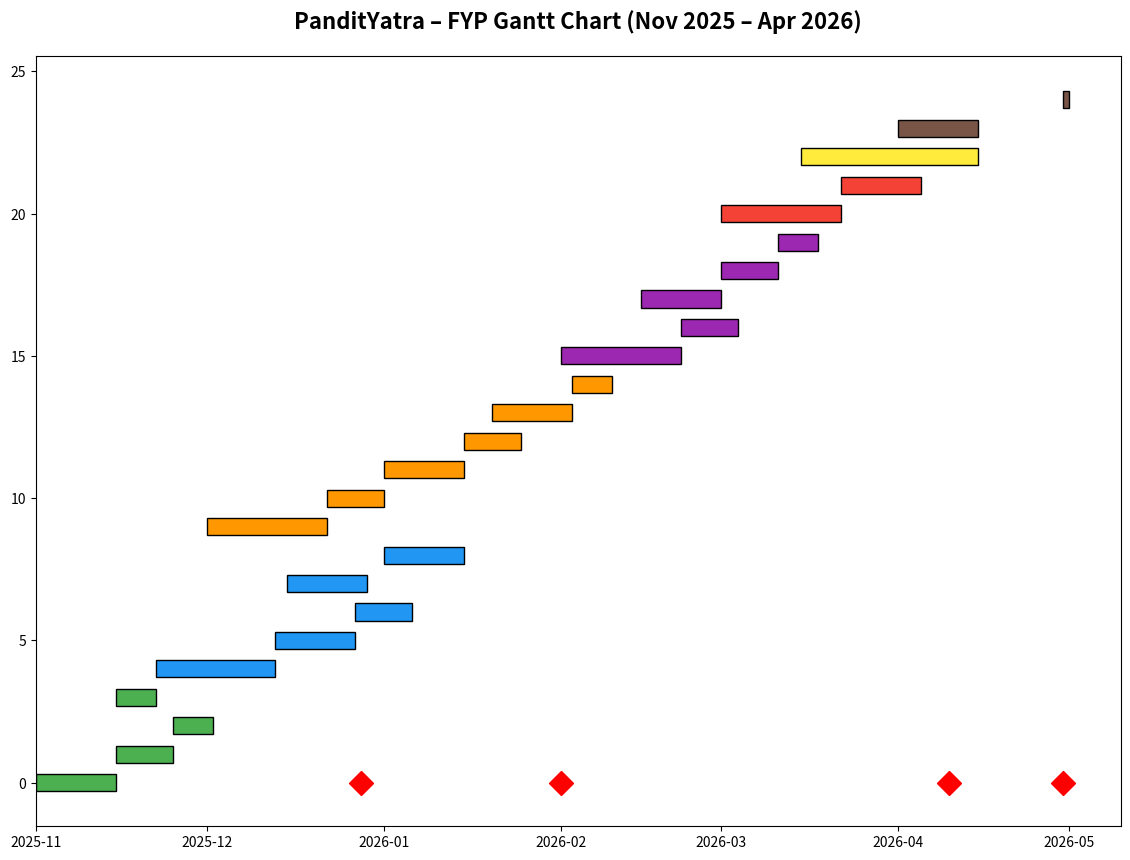

The matplotlib source for this figure:
# pandityatra_gantt_offline.py
# 100% OFFLINE GANTT CHART using matplotlib
# NO INTERNET | NO MERMAID.INK | WORKS IN COLLEGE LAB
# Run: python pandityatra_gantt_offline.py

import matplotlib.pyplot as plt
import matplotlib.dates as mdates
from datetime import datetime
import numpy as np

# === TASK DATA ===
tasks = [
    # [Task Name, Start Date, Duration in Days, Section]
    ["Literature Review & Market Analysis", "2025-11-01", 14, "Research & Planning"],
    ["Problem Statement & Proposal Draft", "2025-11-15", 10, "Research & Planning"],
    ["Supervisor Feedback & Final Proposal", "2025-11-25", 7, "Research & Planning"],
    ["Tech Stack Finalization", "2025-11-15", 7, "Research & Planning"],

    ["Django + PostgreSQL + Docker", "2025-11-22", 21, "Backend"],
    ["Models (User, Pandit, Booking)", "2025-12-13", 14, "Backend"],
    ["JWT + OTP Auth", "2025-12-27", 10, "Backend"],
    ["Admin Dashboard (4 Roles)", "2025-12-15", 14, "Backend"],
    ["API Endpoints", "2026-01-01", 14, "Backend"],

    ["React + Tailwind + shadcn", "2025-12-01", 21, "Frontend"],
    ["User Dashboard (6 Tabs)", "2025-12-22", 10, "Frontend"],
    ["AI Pandit Recommender", "2026-01-01", 14, "Frontend"],
    ["Unified Cart", "2026-01-15", 10, "Frontend"],
    ["Payments (Khalti/Stripe)", "2026-01-20", 14, "Frontend"],
    ["PWA Offline", "2026-02-03", 7, "Frontend"],

    ["Offline Kundali Chatbot", "2026-02-01", 21, "Innovation"],
    ["Books Buy/Borrow", "2026-02-22", 10, "Innovation"],
    ["Whereby Video Call", "2026-02-15", 14, "Innovation"],
    ["Real-Time Chat", "2026-03-01", 10, "Innovation"],
    ["Local Storage", "2026-03-11", 7, "Innovation"],

    ["AR Puja Planner (Optional)", "2026-03-01", 21, "Optional"],
    ["Community Sharing (Optional)", "2026-03-22", 14, "Optional"],
    ["Testing & UAT", "2026-03-15", 31, "Testing"],
    ["Documentation & PPT", "2026-04-01", 14, "Documentation"],
    ["Final Presentation", "2026-04-30", 1, "Documentation"],
]

# === MILESTONES ===
milestones = [
    ["Pandit Verification", "2025-12-28"],
    ["MVP Ready", "2026-02-01"],
    ["Final Report", "2026-04-10"],
    ["Defense", "2026-04-30"],
]

# === SETUP FIGURE ===
fig, ax = plt.subplots(figsize=(14, 10))
plt.title("PanditYatra – FYP Gantt Chart (Nov 2025 – Apr 2026)", fontsize=16, fontweight='bold', pad=20)

# === COLORS BY SECTION ===
colors = {
    "Research & Planning": "#4CAF50",
    "Backend": "#2196F3",
    "Frontend": "#FF9800",
    "Innovation": "#9C27B0",
    "Optional": "#F44336",
    "Testing": "#FFEB3B",
    "Documentation": "#795548"
}

# === PLOT BARS ===
y_pos = np.arange(len(tasks))
start_dates = []
durations = []
labels = []
sections = []

for i, (task, start, duration, section) in enumerate(tasks):
    start_date = datetime.strptime(start, "%Y-%m-%d")
    start_dates.append(start_date)
    durations.append(int(duration))
    labels.append(task)
    sections.append(section)

    ax.barh(y_pos[i], duration, left=start_date, color=colors.get(section, "#777777"), edgecolor='black', height=0.6)

# === MILESTONES (Diamonds) ===
for name, date in milestones:
    mdate = datetime.strptime(date, "%Y-%m-%d")
    ax.plot(mdate, y_pos[0], 'D', markersize=12, color='red', label="Milestone" if name == milestones[0][0] else "")

